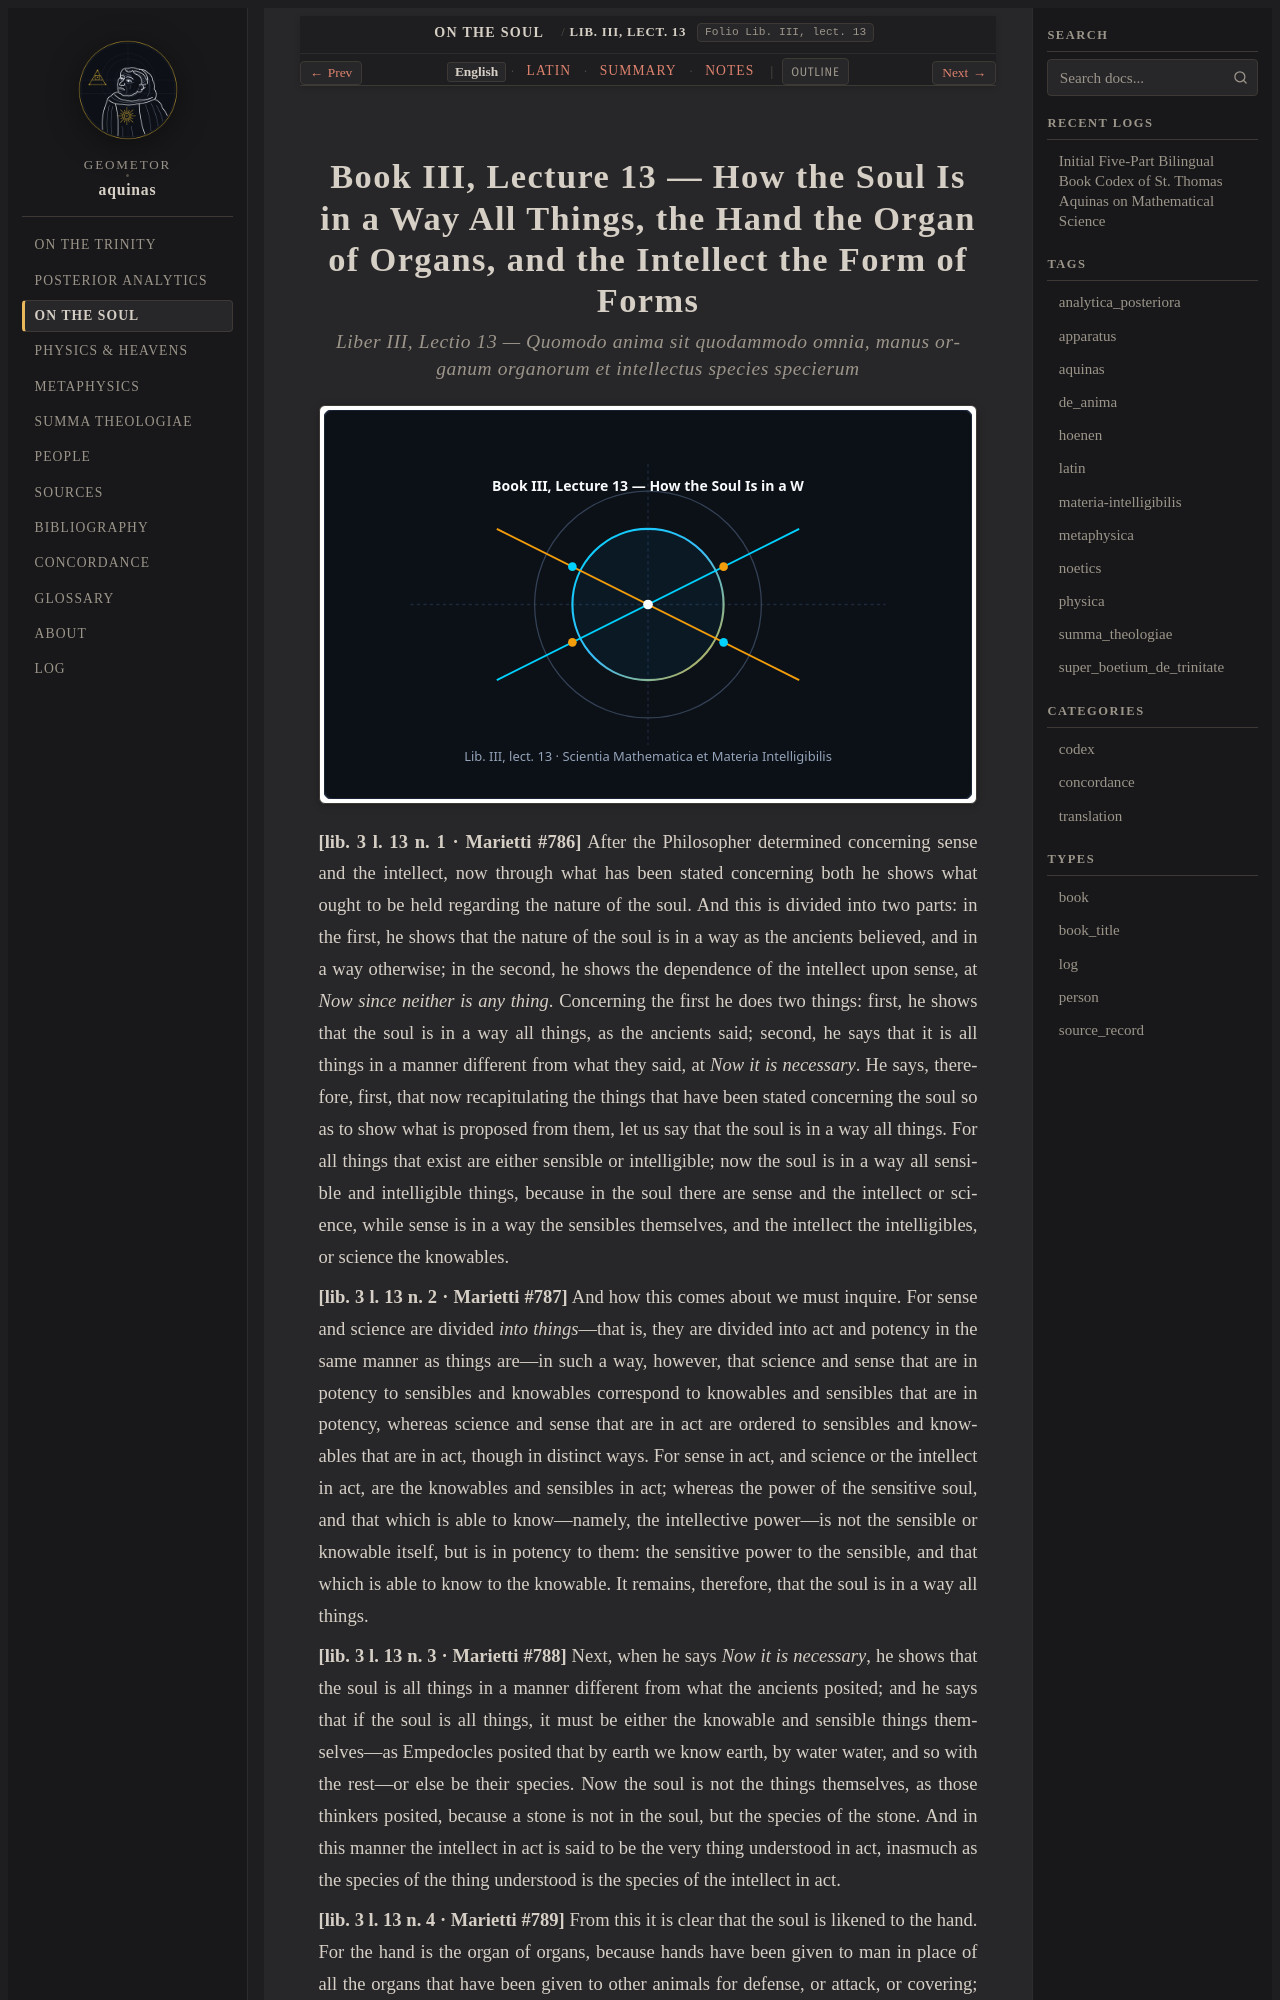

repository: geometor/aquinas · page: de_anima/lect_05/index.html · generator: sphinx

:order: 5
:canonical_id: Lib. III, lect. 13
:folio: Lib. III, lect. 13
:title: How the Soul Is in a Way All Things, the Hand the Organ of Organs, and the Intellect the Form of Forms
:tags: aquinas, de_anima
:tracks: English: index | Latin: la | Summary: summary | Notes: notes

.. _de_anima-lect_05:
.. _de_anima-lect_05-en:
.. _de_anima-s5-en:
.. _pars-3-s5-en:
.. _pars-3-s5:
